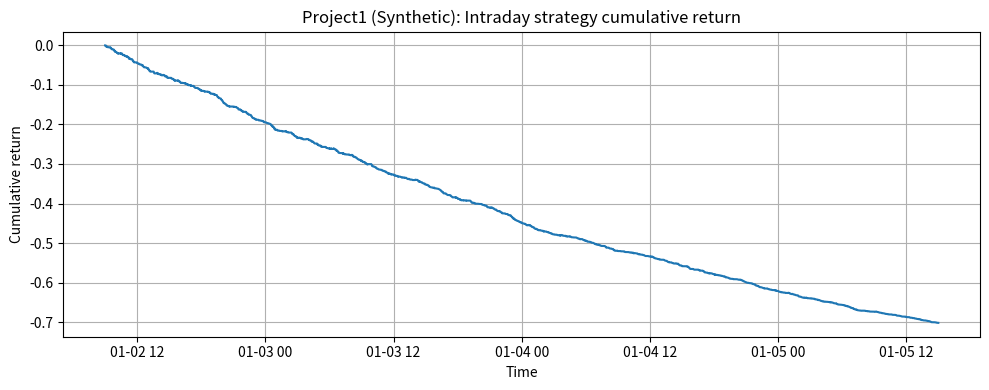

Python code for this plot:
import numpy as np
import pandas as pd
import matplotlib.pyplot as plt

def simulate_intraday(n_days: int = 5000, minutes_per_day: int = 390, seed: int = 42) -> pd.DataFrame:
    """
    Simulate intraday microstructure data with causal structure:
    imbalance(t) predicts return(t+1).
    """
    rng = np.random.default_rng(seed)
    N = n_days * minutes_per_day
    sigma = 0.0008

    imb_noise = rng.normal(scale=0.0006, size=N)
    imbalance = np.zeros(N)
    for t in range(1, N):
        imbalance[t] = 0.7 * imbalance[t - 1] + imb_noise[t]  # AR(1) persistence
    ret_noise = rng.normal(scale=sigma, size=N)
    returns = np.zeros(N)
    for t in range(1, N):
        returns[t] = 0.25 * imbalance[t - 1] + ret_noise[t]

    midprice = 100 + np.cumsum(returns)
    spread = 0.0005
    timestamps = pd.date_range(start="2025-01-02 09:00", periods=N, freq='min')

    return pd.DataFrame({
        "mid": midprice,
        "ret": returns,
        "imbalance": imbalance,
        "spread": spread
    }, index=timestamps)

def signal_and_backtest(df, z_window=60, z_thresh=1.0, round_trip_cost=0.0005):
    # feature: rolling zscore of imbalance
    df = df.copy()
    rolling_mean = df['imbalance'].rolling(z_window, min_periods=1).mean()
    rolling_std = df['imbalance'].rolling(z_window, min_periods=1).std().replace(0, 1e-8)
    df['imb_z'] = (df['imbalance'] - rolling_mean) / rolling_std

    # signal: simple mean-reversion on extreme imbalance
    df['signal'] = 0
    df.loc[df['imb_z'] > z_thresh, 'signal'] = -1
    df.loc[df['imb_z'] < -z_thresh, 'signal'] = 1

    # position is previous signal (enter next bar)
    df['pos'] = df['signal'].shift(1).fillna(0)

    # returns and transaction cost when position changes
    df['strategy_ret_raw'] = df['pos'] * df['ret']
    df['trade'] = (df['pos'] != df['pos'].shift(1)).astype(int)
    df['strategy_ret'] = df['strategy_ret_raw'] - df['trade'] * round_trip_cost

    return df

def perf_stats(returns, freq='min'):
    if freq == 'min':
        ann_factor = 252 * 6.5 * 60
    else:
        ann_factor = 252
    mean = returns.mean() * ann_factor
    vol = returns.std() * np.sqrt(ann_factor)
    sharpe = mean/vol if vol > 0 else np.nan
    cum = (1 + returns).cumprod() - 1
    maxdd = (cum.cummax() - cum).max()
    return {
        "annualized_return": mean,
        "annualized_vol": vol,
        "sharpe": sharpe,
        "cumulative_return": cum.iloc[-1],
        "max_drawdown": maxdd
    }

def run_demo():
    df = simulate_intraday(n_days=12)
    df = signal_and_backtest(df, z_window=60, z_thresh=1.0, round_trip_cost=0.0005)

    stats = perf_stats(df['strategy_ret'], freq='min')
    cum = (1 + df['strategy_ret']).cumprod() - 1

    print("Sample rows:")
    print(df[['mid','ret','imbalance','imb_z','signal','pos','strategy_ret']].head(12).to_string())

    print("\nPerformance (synthetic):")
    for k,v in stats.items():
        print(f"  {k}: {v:.6f}")

    # Plot cumulative returns
    plt.figure(figsize=(10,4))
    plt.plot(cum.index, cum.values)
    plt.title("Project1 (Synthetic): Intraday strategy cumulative return")
    plt.xlabel("Time")
    plt.ylabel("Cumulative return")
    plt.grid(True)
    plt.tight_layout()
    plt.show()

if __name__ == "__main__":
    run_demo()
